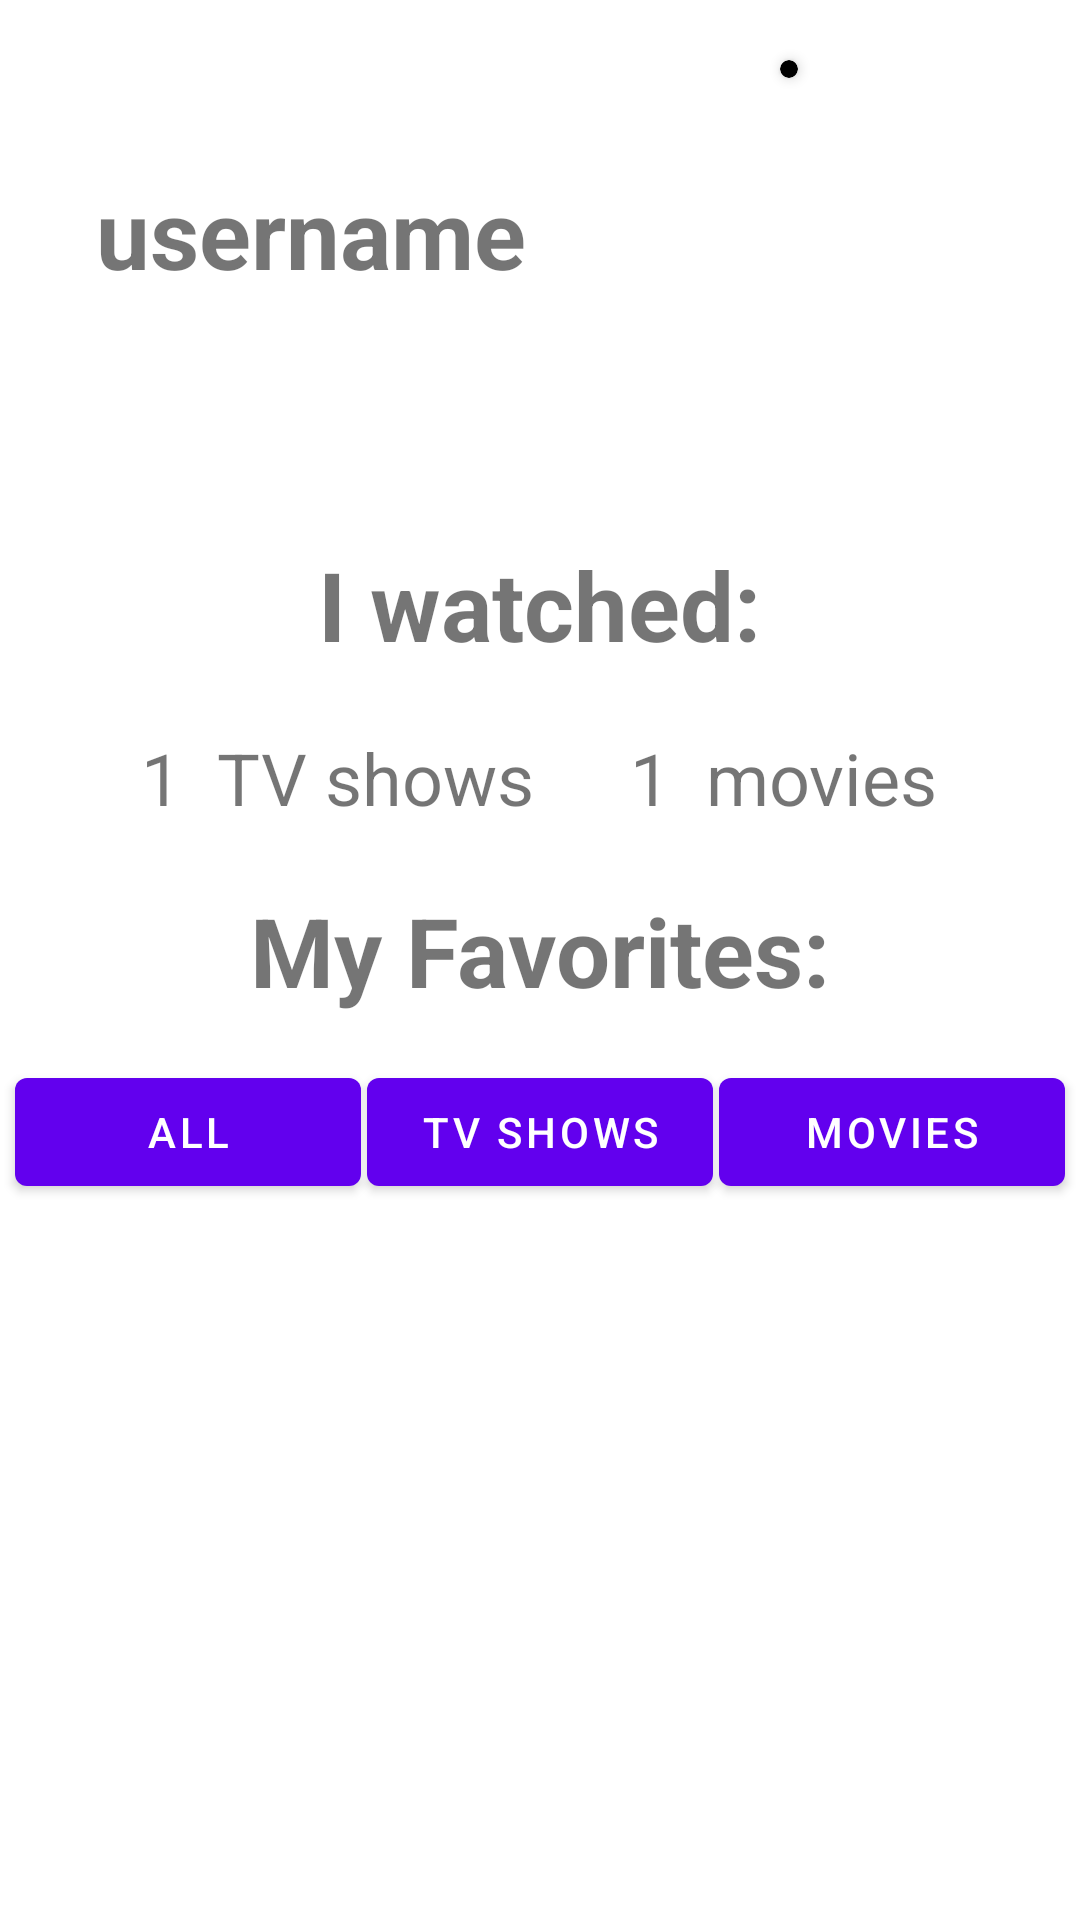

Layout XML and referenced resources for this Android screen:
<!-- AndroidManifest.xml: application theme Theme.TrackIt -->
<!-- res/layout/fragment_profile.xml -->
<?xml version="1.0" encoding="utf-8"?>
<RelativeLayout xmlns:android="http://schemas.android.com/apk/res/android"
    xmlns:app="http://schemas.android.com/apk/res-auto"
    xmlns:tools="http://schemas.android.com/tools"
    android:layout_width="match_parent"
    android:layout_height="match_parent">


    <com.google.android.material.textview.MaterialTextView
        android:id="@+id/profile_LBL_username"
        android:layout_width="wrap_content"
        android:layout_height="wrap_content"
        android:layout_marginStart="32dp"
        android:layout_marginTop="56dp"
        android:text="username"
        android:textSize="32sp"
        android:textStyle="bold" />


    <androidx.cardview.widget.CardView
        android:layout_width="wrap_content"
        android:layout_height="wrap_content"
        android:layout_marginStart="260dp"
        android:layout_marginTop="20dp"
        app:cardBackgroundColor="@color/black"
        app:cardCornerRadius="150dp">


        <androidx.cardview.widget.CardView
            android:layout_width="match_parent"
            android:layout_height="match_parent"
            android:layout_margin="3dp"
            app:cardCornerRadius="150dp"

            >

            <com.google.android.material.imageview.ShapeableImageView
                android:id="@+id/profile_IMG_profilePic"
                android:layout_width="match_parent"
                android:layout_height="match_parent"
                android:scaleType="centerCrop"
                android:src="@drawable/ic_launcher_background" />


        </androidx.cardview.widget.CardView>


    </androidx.cardview.widget.CardView>

    <com.google.android.material.textview.MaterialTextView
        android:id="@+id/profile_LBL_count"
        android:layout_width="wrap_content"
        android:layout_height="wrap_content"
        android:layout_centerHorizontal="true"
        android:layout_marginTop="180dp"
        android:text="I watched:"
        android:textSize="32sp"
        android:textStyle="bold" />


    <LinearLayout
        android:id="@+id/profile_slot_countSlot"
        android:layout_width="match_parent"
        android:layout_height="wrap_content"
        android:layout_below="@+id/profile_LBL_count"
        android:layout_marginTop="20dp"
        android:gravity="center"
        android:orientation="horizontal">

        <com.google.android.material.textview.MaterialTextView
            android:id="@+id/profile_LBL_tvCount"
            android:layout_width="wrap_content"
            android:layout_height="wrap_content"
            android:text="1"
            android:textSize="24sp" />

        <com.google.android.material.textview.MaterialTextView
            android:id="@+id/profile_LBL_tvShow"
            android:layout_width="wrap_content"
            android:layout_height="match_parent"
            android:layout_marginStart="12dp"
            android:text="TV shows"
            android:textSize="24sp"
            />

        <com.google.android.material.textview.MaterialTextView
            android:id="@+id/profile_LBL_movieCount"
            android:layout_width="wrap_content"
            android:layout_height="wrap_content"
            android:layout_marginStart="32dp"
            android:text="1"
            android:textSize="24sp" />

        <com.google.android.material.textview.MaterialTextView

            android:id="@+id/profile_LBL_movie"
            android:layout_width="wrap_content"
            android:layout_height="match_parent"
            android:layout_marginStart="12dp"
            android:text="movies"
            android:textSize="24sp" />
    </LinearLayout>

    <com.google.android.material.textview.MaterialTextView
        android:id="@+id/profile_LBL_favorite"
        android:layout_width="wrap_content"
        android:layout_height="wrap_content"
        android:layout_below="@+id/profile_slot_countSlot"
        android:layout_centerHorizontal="true"
        android:layout_marginTop="20dp"
        android:text="My Favorites:"
        android:textSize="32sp"
        android:textStyle="bold" />

    <LinearLayout
        android:id="@+id/profile_slot_BTNSlot"
        android:layout_width="match_parent"
        android:layout_height="wrap_content"
        android:layout_below="@+id/profile_LBL_favorite"
        android:layout_gravity="center"
        android:layout_marginTop="15dp"
        android:orientation="horizontal">

        <com.google.android.material.button.MaterialButton
            android:id="@+id/profile_BTN_all"
            android:layout_width="0dp"
            android:layout_height="wrap_content"
            android:layout_gravity="center_horizontal"
            android:layout_marginStart="5dp"
            android:layout_marginEnd="1dp"
            android:layout_weight="1"
            android:text="All" />

        <com.google.android.material.button.MaterialButton
            android:id="@+id/profile_BTN_TVShows"
            android:layout_width="0dp"
            android:layout_height="wrap_content"
            android:layout_gravity="center_horizontal"
            android:layout_marginStart="1dp"
            android:layout_marginEnd="1dp"
            android:layout_weight="1"
            android:text="TV shows" />

        <com.google.android.material.button.MaterialButton
            android:id="@+id/profile_BTN_movies"
            android:layout_width="0dp"
            android:layout_height="wrap_content"
            android:layout_gravity="center_horizontal"
            android:layout_marginStart="1dp"
            android:layout_marginEnd="5dp"
            android:layout_weight="1"
            android:text="Movies" />

    </LinearLayout>

    <LinearLayout
        android:layout_width="match_parent"
        android:layout_height="match_parent"
        android:layout_below="@+id/profile_slot_BTNSlot">


        <androidx.recyclerview.widget.RecyclerView
            android:id="@+id/profile_LST_favorites"
            android:layout_width="match_parent"
            android:layout_height="match_parent"
            tools:listitem="@layout/media_item" />
    </LinearLayout>


</RelativeLayout>
<!-- res/layout/media_item.xml (included above) -->
<?xml version="1.0" encoding="utf-8"?>
<com.google.android.material.card.MaterialCardView xmlns:android="http://schemas.android.com/apk/res/android"
    xmlns:app="http://schemas.android.com/apk/res-auto"
    android:layout_width="match_parent"
    android:layout_height="wrap_content"
    app:cardCornerRadius="20dp"
    android:layout_margin="4dp"
    android:elevation="8dp"
    app:cardElevation="8dp">

    <RelativeLayout
        android:layout_width="match_parent"
        android:layout_height="180dp">

        <com.google.android.material.imageview.ShapeableImageView
            android:id="@+id/media_IMG_mediaIMG"
            android:layout_width="150dp"
            android:layout_height="150dp"
            android:layout_centerVertical="true"
            android:layout_marginStart="10dp"
            android:scaleType="centerCrop"
            android:src="@drawable/ic_launcher_background" />

        <com.google.android.material.textview.MaterialTextView
            android:id="@+id/media_LBL_mediaTitle"
            android:layout_width="wrap_content"
            android:layout_height="wrap_content"
            android:layout_centerVertical="true"
            android:layout_marginStart="40dp"
            android:layout_toEndOf="@+id/media_IMG_mediaIMG"
            android:text="title"
            android:textSize="32sp"
            android:textStyle="bold" />

        <com.google.android.material.imageview.ShapeableImageView
            android:id="@+id/media_icon_isFavorite"
            android:layout_width="50dp"
            android:layout_height="50dp"
            android:src="@drawable/heart"
            android:layout_marginStart="345dp"
            android:layout_marginTop="10dp"
            android:text="20"
            android:clickable="true"
            android:textSize="32sp"
            android:textStyle="bold" />



        <com.google.android.material.imageview.ShapeableImageView
            android:id="@+id/media_IMG_remove"
            android:layout_width="40dp"
            android:layout_height="40dp"
            android:layout_marginStart="350dp"
            android:layout_marginTop="135dp"
            android:src="@drawable/remove"
            android:clickable="true"
            />


    </RelativeLayout>

</com.google.android.material.card.MaterialCardView>
<!-- resources referenced by this layout -->
<resources>
  <color name="black">#FF000000</color>
  <!-- drawable heart (drawable) -->
  <?xml version="1.0" encoding="utf-8"?>
  <vector xmlns:android="http://schemas.android.com/apk/res/android"
      android:width="24dp"
      android:height="24dp"
      android:viewportWidth="24"
      android:viewportHeight="24">
  
      <path
          android:fillColor="#000000"
          android:pathData="M7 2C3.31333 2 1 5.21475 1 8.5C1 11.8412 2.67415 14.6994 4.77151 16.9297C6.8721 19.1634 9.47698 20.8565 11.5528 21.8944C11.8343 22.0352 12.1657 22.0352 12.4472 21.8944C14.523 20.8565 17.1279 19.1634 19.2285 16.9297C21.3259 14.6994 23 11.8412 23 8.5C23 5.22013 20.7289 2 17 2C15.275 2 14.0531 2.47979 13.1186 3.20977C12.6785 3.55357 12.311 3.95011 11.9974 4.33639C11.6802 3.94929 11.3091 3.55266 10.8649 3.2079C9.92877 2.48125 8.70883 2 7 2Z" />
  </vector>
  <style name="Theme.TrackIt" parent="Theme.MaterialComponents.DayNight.NoActionBar">
          
          <item name="colorPrimary">@color/purple_500</item>
          <item name="colorPrimaryVariant">@color/purple_700</item>
          <item name="colorOnPrimary">@color/white</item>
          
          <item name="colorSecondary">@color/teal_200</item>
          <item name="colorSecondaryVariant">@color/teal_700</item>
          <item name="colorOnSecondary">@color/black</item>
          
          <item name="android:statusBarColor">?attr/colorPrimaryVariant</item>
          
      </style>
  <color name="purple_500">#FF6200EE</color>
  <color name="purple_700">#FF3700B3</color>
  <color name="white">#FFFFFFFF</color>
  <color name="teal_200">#FF03DAC5</color>
  <color name="teal_700">#FF018786</color>
</resources>
